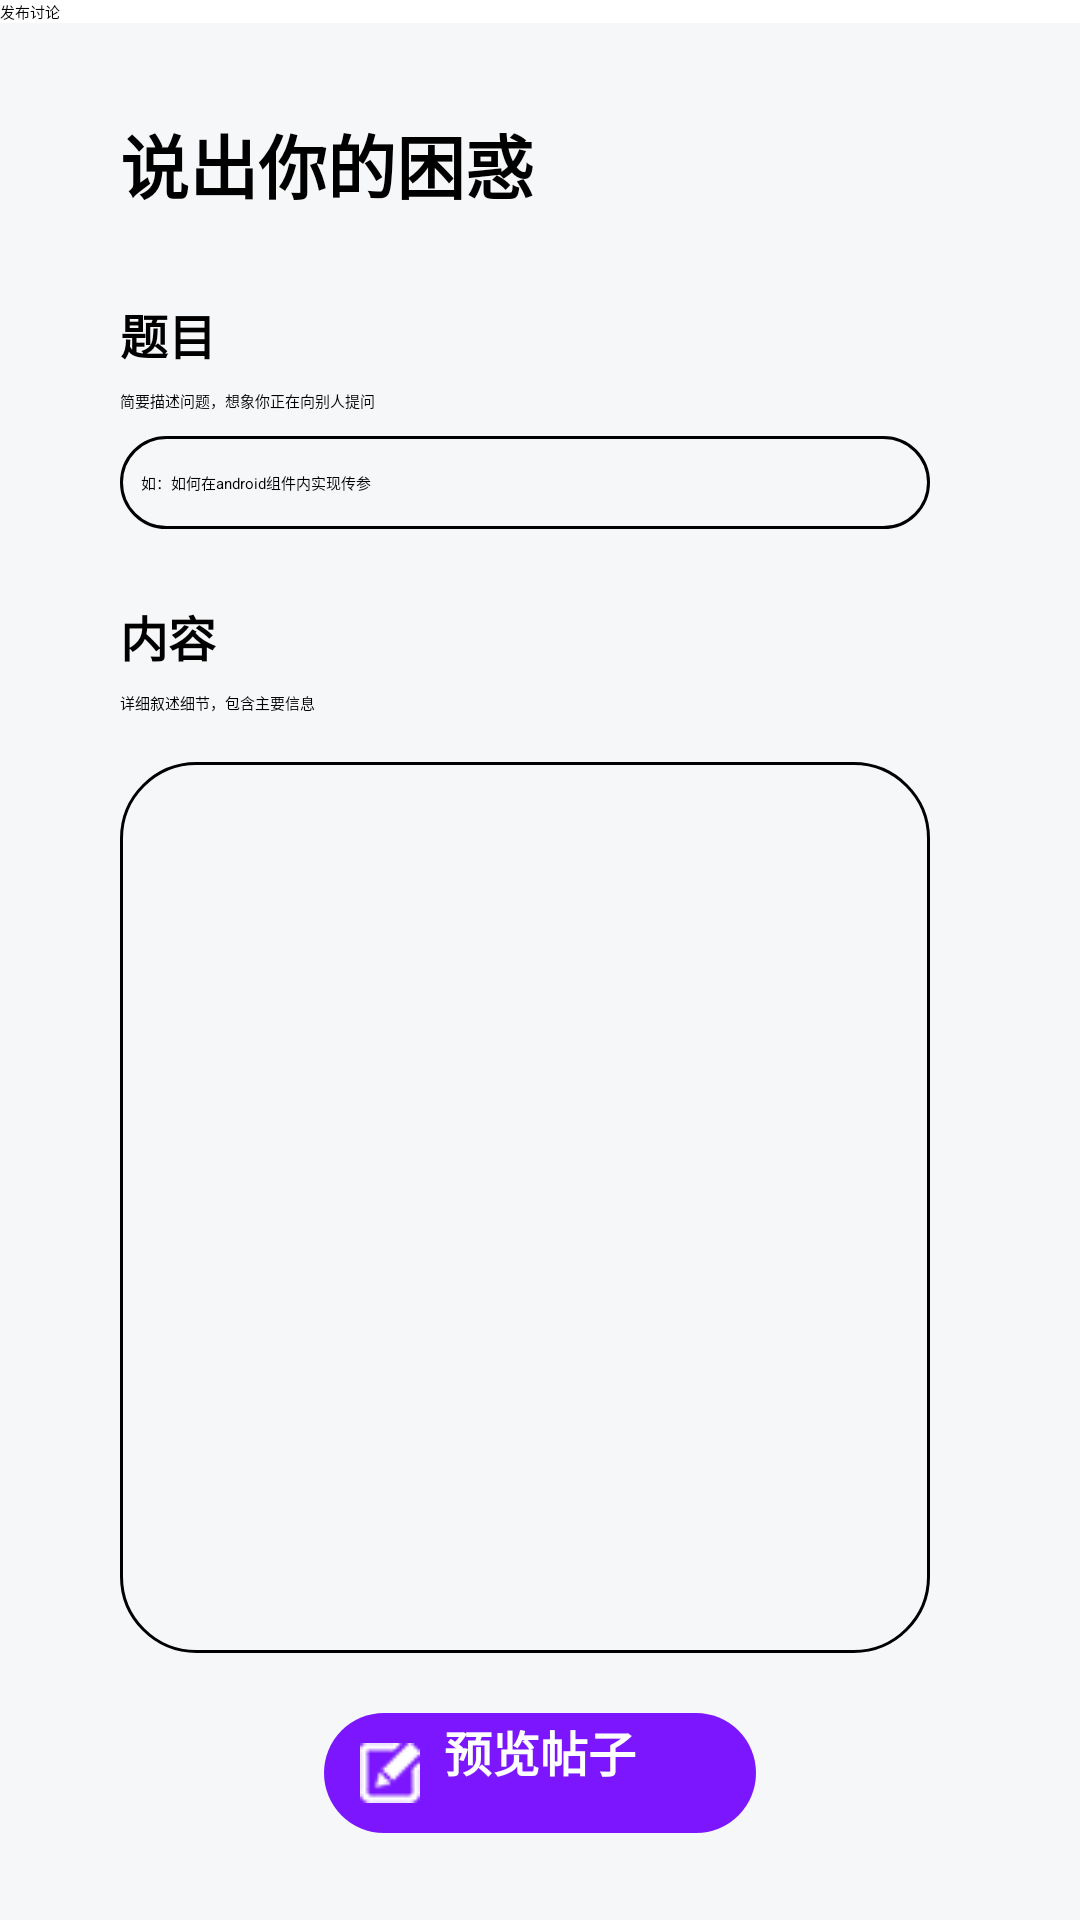

Android layout source for this screen:
<!-- AndroidManifest.xml: application theme AppTheme -->
<!-- res/layout/activity_post_discuss.xml -->
<?xml version="1.0" encoding="utf-8"?>
<androidx.constraintlayout.widget.ConstraintLayout xmlns:android="http://schemas.android.com/apk/res/android"
    xmlns:app="http://schemas.android.com/apk/res-auto"
    xmlns:tools="http://schemas.android.com/tools"
    android:layout_width="match_parent"
    android:layout_height="match_parent"
    tools:context=".course.PostDiscuss">
    <androidx.appcompat.widget.Toolbar
        android:id="@+id/titleBar2"
        android:layout_width="match_parent"
        android:layout_height="?attr/actionBarSize"
        android:background="@color/white"
        android:elevation="4dp"
        android:theme="@style/ThemeOverlay.AppCompat.ActionBar"
        app:layout_constraintTop_toTopOf="parent"
        app:popupTheme="@style/ThemeOverlay.AppCompat.Light"
        app:title="发布讨论" />
    
    <TextView
        android:id="@+id/textView28"
        style="@style/bold_32_balck"
        android:layout_width="140dp"
        android:layout_height="34dp"
        android:layout_marginTop="30dp"
        android:text="说出你的困惑"
        android:textColor="#000000"
        android:textSize="23sp"
        app:layout_constraintLeft_toLeftOf="parent"
        app:layout_constraintStart_toStartOf="@+id/textView26"
        app:layout_constraintTop_toBottomOf="@+id/titleBar2" />

    <Button
        android:id="@+id/button11"
        style="@style/bold_16_white"
        android:layout_width="144dp"
        android:layout_height="40dp"
        android:layout_marginBottom="29dp"
        android:background="@drawable/editsharp"
        android:backgroundTint="#7B16FF"
        android:paddingStart="20dp"
        android:text="     预览帖子"
        app:layout_constraintBottom_toBottomOf="parent"
        app:layout_constraintEnd_toEndOf="parent"
        app:layout_constraintStart_toStartOf="parent" />

    <ImageView
        android:id="@+id/imageView6"
        android:layout_width="wrap_content"
        android:layout_height="wrap_content"
        android:layout_marginStart="12dp"
        android:src="@drawable/edit"
        app:layout_constraintBottom_toBottomOf="@+id/button11"
        app:layout_constraintStart_toStartOf="@+id/button11"
        app:layout_constraintTop_toTopOf="@+id/button11" />

    <TextView
        android:id="@+id/textView26"
        android:layout_width="40dp"
        android:layout_height="22dp"
        android:layout_marginStart="40dp"
        android:layout_marginTop="28dp"
        android:text="题目"
        android:textColor="#000000"
        android:textIsSelectable="false"
        android:textSize="16dp"
        android:textStyle="bold"
        app:layout_constraintStart_toStartOf="parent"
        app:layout_constraintTop_toBottomOf="@+id/textView28" />

    <TextView
        android:id="@+id/textView27"
        android:layout_width="wrap_content"
        android:layout_height="wrap_content"
        android:layout_marginTop="8dp"
        android:text="简要描述问题，想象你正在向别人提问"
        android:textColor="#000000"
        app:layout_constraintStart_toStartOf="@+id/textView26"
        app:layout_constraintTop_toBottomOf="@+id/textView26" />

    <EditText
        android:id="@+id/textView29"
        android:layout_width="0dp"
        android:layout_height="31dp"
        android:layout_marginTop="8dp"
        android:background="@drawable/editsharpstroke"
        android:gravity="center_vertical"
        android:hint="   如：如何在android组件内实现传参"
        android:textAlignment="textStart"
        app:layout_constraintEnd_toEndOf="@+id/textView33"
        app:layout_constraintStart_toStartOf="@+id/textView27"
        app:layout_constraintTop_toBottomOf="@+id/textView27" />

    <TextView
        android:id="@+id/textView31"
        android:layout_width="40dp"
        android:layout_height="22dp"
        android:layout_marginTop="24dp"
        android:text="内容"
        android:textColor="#000000"
        android:textIsSelectable="false"
        android:textSize="16dp"
        android:textStyle="bold"
        app:layout_constraintStart_toStartOf="@+id/textView26"
        app:layout_constraintTop_toBottomOf="@+id/textView29" />

    <TextView
        android:id="@+id/textView32"
        android:layout_width="wrap_content"
        android:layout_height="wrap_content"
        android:layout_marginTop="8dp"
        android:text="详细叙述细节，包含主要信息"
        android:textColor="#000000"
        app:layout_constraintStart_toStartOf="@+id/textView31"
        app:layout_constraintTop_toBottomOf="@+id/textView31" />

    <EditText
        android:id="@+id/textView33"
        android:layout_width="0dp"
        android:layout_height="0dp"
        android:layout_marginTop="16dp"
        android:layout_marginEnd="50dp"
        android:layout_marginBottom="20dp"
        android:background="@drawable/editsharpstroke"
        android:gravity="top"
        android:inputType="textMultiLine"
        android:paddingTop="10dp"
        app:layout_constraintBottom_toTopOf="@+id/button11"
        app:layout_constraintEnd_toEndOf="parent"
        app:layout_constraintHorizontal_bias="0.0"
        app:layout_constraintStart_toStartOf="@+id/textView32"
        app:layout_constraintTop_toBottomOf="@+id/textView32" />

</androidx.constraintlayout.widget.ConstraintLayout>
<!-- resources referenced by this layout -->
<resources>
  <color name="white">#FFFFFFFF</color>
  <!-- drawable edit: png bitmap (drawable, 2254 bytes) -->
  <!-- drawable editsharp (drawable) -->
  <?xml version="1.0" encoding="utf-8"?>
  <shape xmlns:android="http://schemas.android.com/apk/res/android"
      android:shape="rectangle" >
  
      
  
      <padding
          android:bottom="1dp"
          android:left="3dp"
          android:right="3dp"
          android:top="1dp" />
      
      <corners android:radius="25dp" />
      <solid android:color="@color/black"></solid>
  
  </shape>
  <!-- drawable editsharpstroke (drawable) -->
  <?xml version="1.0" encoding="utf-8"?>
  <shape xmlns:android="http://schemas.android.com/apk/res/android"
      android:shape="rectangle" >
  
      
  
      <padding
          android:bottom="1dp"
          android:left="3dp"
          android:right="3dp"
          android:top="1dp" />
      
      <corners android:radius="25dp" />
      <solid android:color="#00000000"></solid>
      <stroke android:width="1dp" android:color="#000000" />
  
  </shape>
  <style name="bold_16_white">
          <item name="android:textSize">16dp</item>
          <item name="android:lineSpacingExtra">8dp</item>
          <item name="android:textStyle">bold</item>
          <item name="android:textColor">@color/white</item>
      </style>
  <style name="bold_32_balck">
          <item name="android:textSize">32dp</item>
          <item name="android:lineSpacingExtra">16dp</item>
          <item name="android:textStyle">bold</item>
          <item name="android:textColor">@color/black</item>
      </style>
  <style name="AppTheme" parent="XUITheme.Phone">
          
          <item name="colorPrimary">@color/purple_500</item>
          <item name="colorPrimaryVariant">@color/purple_700</item>
          <item name="colorOnPrimary">@color/white</item>
          <item name="colorPrimaryDark">@color/purple_200</item>
          <item name="colorAccent">@color/purple_500</item>
          
          <item name="colorSecondary">@color/teal_200</item>
          <item name="colorSecondaryVariant">@color/teal_700</item>
          <item name="colorOnSecondary">@color/black</item>
          
          <item name="android:statusBarColor" tools:targetApi="l">?attr/colorPrimaryVariant</item>
          
          <item name="android:windowBackground">#F6F7F8</item>
          <item name="tb_centerGravity">left</item>
          <item name="xui_actionbar_color">@color/white</item>
          <item name="xui_actionbar_ic_navigation_back">@drawable/back</item>
          <item name="xui_actionbar_text_color">@color/black</item>
          <item name="tb_titleTextSize">16dp</item>
          <item name="tb_sideTextPadding">0dp</item>
          <item name="tb_actionPadding">0dp</item>
      </style>
  <color name="black">#FF000000</color>
  <color name="purple_500">#FF6200EE</color>
  <color name="purple_700">#FF3700B3</color>
  <color name="purple_200">#FFBB86FC</color>
  <color name="teal_200">#FF03DAC5</color>
  <color name="teal_700">#FF018786</color>
  <!-- drawable back: png bitmap (drawable, 1621 bytes) -->
</resources>
